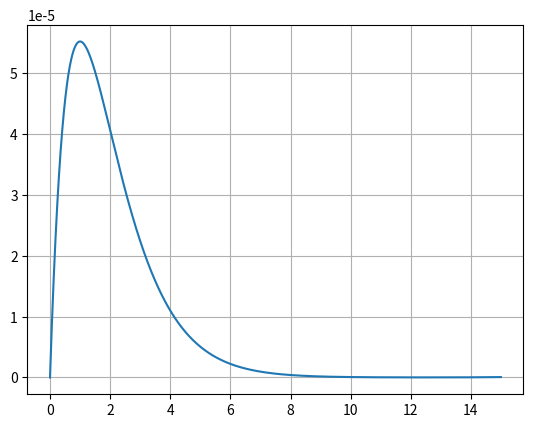

This figure's Python source:
import numpy as np
import matplotlib.pyplot as plt
from scipy import integrate
from scipy import optimize


def potencial(x):
    pot=np.zeros(len(x))
    pot[0]=-5000
    for i in range(1,len(x)):
        pot[i]=-1/x[i]
    return pot

def matrika_odvod(vekt,x):
    E=0.5
    return [vekt[1],-2*(E-potencial(x))*vekt[0]]

def poisci_nicle():
    x=np.arange(0,100,0.01)
    vektor0=[1,0]
    resitev = integrate.odeint(matrika_odvod,vektor0,x)
    plt.plot(x,abs(resitev[:,0])**2)
    # plt.plot(resitev[0])
    plt.grid()
    plt.show()
    # print(resitev)

def inetegracija(N,x_max,energija):
    h=x_max/N
    x=np.arange(0,x_max,h)
    k=2*(energija-potencial(x))
    # plt.plot(x,potencial(x))
    # plt.yscale('log')
    # plt.xscale('log')
    # plt.show()
    fi=np.zeros(N+1)
    fi[0]=0
    fi[1]=1
    fi[2]=((2-5/6*k[1]*h**2))/(1+k[2]/12*h**2)*fi[1]
    for i in range(3,N+1):
        fi[i]=((2-5/6*k[i-1]*h**2)*fi[i-1]-(1+k[i-2]/12*h**2)*fi[i-2])/(1+k[i]/12*h**2)
    print(fi)
    normalizacija=sum(fi)
    fi = fi/normalizacija
    plt.plot(x,fi)
    plt.grid()
    plt.show()

inetegracija(100000,15,-0.5)

